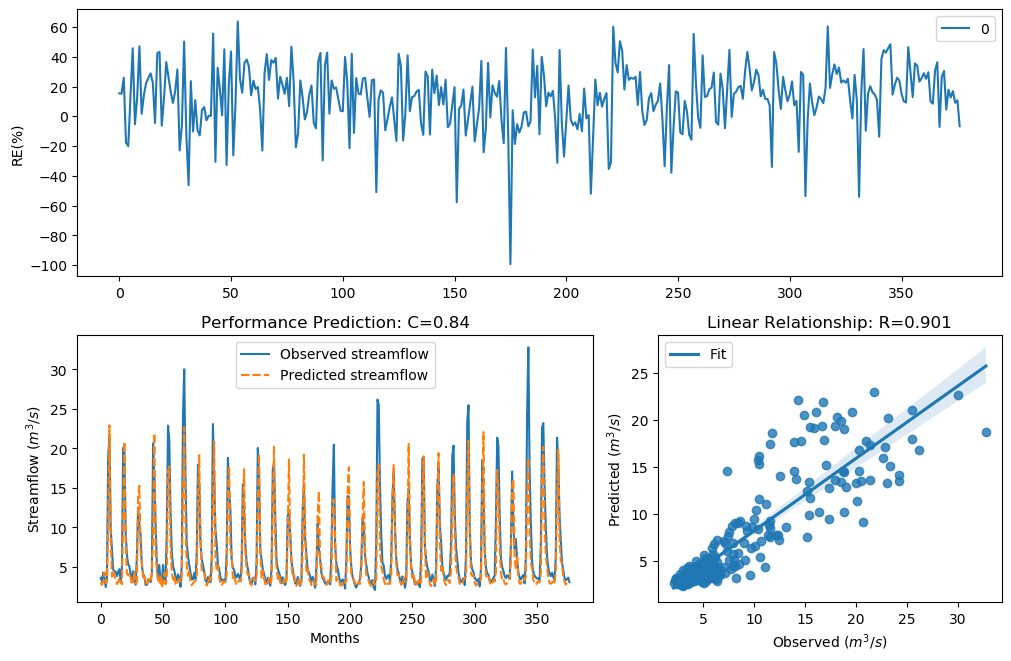

The table this chart was drawn from, first rows:
y_true, y_pred, y_true_scaled, y_pred_scaled
3.63, 3.071, -0.29, -0.4872
3.21, 2.721, -0.4343, -0.6332
4.29, 3.181, -0.09927, -0.4449
3.67, 4.321, -0.2773, -0.0912
2.46, 2.953, -0.758, -0.5342
3.54, 3.09, -0.3192, -0.4796
18.82, 10.22, 1.354, 0.8017
21.76, 22.93, 1.476, 1.519
9.83, 8.592, 0.7643, 0.6331
7.16, 3.79, 0.4499, -0.2402
4.67, 4.591, -0.004613, -0.02344
4.44, 3.811, -0.06076, -0.2338
4.4, 3.416, -0.07088, -0.3607
3.83, 2.843, -0.2281, -0.58
4.42, 3.144, -0.0658, -0.459
4.72, 3.659, 0.007159, -0.2808
3.03, 3.167, -0.5031, -0.4504
4.87, 2.807, 0.04161, -0.5952
20.07, 11.38, 1.408, 0.9035
19.62, 20.85, 1.389, 1.44
9.33, 8.22, 0.7138, 0.5892
6.56, 4.173, 0.3597, -0.1304
5.37, 3.958, 0.1479, -0.1904
5.07, 4.235, 0.08563, -0.1138
4.02, 3.661, -0.1728, -0.2801
3.34, 2.782, -0.3873, -0.6065
4.47, 3.063, -0.05324, -0.4901
3.61, 4.439, -0.2964, -0.06102
2.75, 2.926, -0.6205, -0.5452
6.28, 3.126, 0.3143, -0.4658
12.55, 14.07, 0.9944, 1.098
10.44, 15.27, 0.822, 1.172
9.01, 6.879, 0.6798, 0.4088
5.12, 5.644, 0.09631, 0.2013
4.16, 3.709, -0.134, -0.2651
3.72, 4.068, -0.2617, -0.1594
2.73, 3.081, -0.6294, -0.4831
2.73, 2.614, -0.6294, -0.6825
3.43, 3.217, -0.3561, -0.4318
3.4, 3.493, -0.3664, -0.335
3.1, 3.088, -0.4758, -0.4804
4.17, 4.157, -0.1312, -0.1348
20.66, 9.193, 1.432, 0.6994
16.78, 21.91, 1.255, 1.481
10.67, 7.182, 0.8427, 0.4531
5.59, 4.567, 0.1911, -0.02931
3.31, 3.29, -0.398, -0.4053
5.26, 2.892, 0.1256, -0.5592
3.05, 4.048, -0.4952, -0.1648
3.04, 2.382, -0.4992, -0.7985
5.26, 2.973, 0.1256, -0.526
3.41, 4.304, -0.3629, -0.09548
3.07, 2.807, -0.4874, -0.5956
9.62, 3.492, 0.7435, -0.335
22.89, 17.14, 1.518, 1.273
21.04, 17.71, 1.448, 1.301
12.14, 7.794, 0.9637, 0.536
7, 4.328, 0.4268, -0.08928
5.08, 3.386, 0.08777, -0.3712
4.58, 3.934, -0.02618, -0.1976
... 317 more rows
